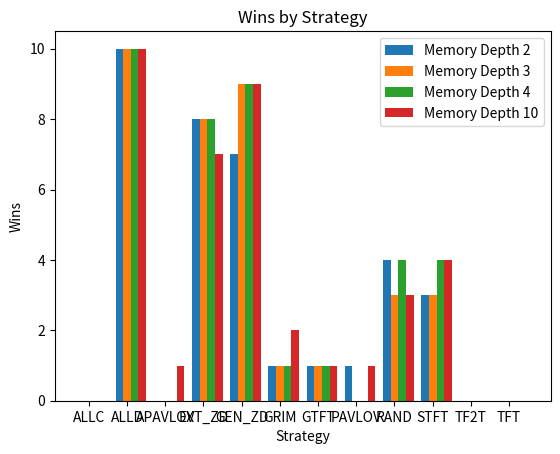

This chart was generated by the following Python code:
from matplotlib import pyplot as plt
import numpy as np

# Data as obtained from the data folder
# memory depth : results
data_r10 = {
    2: {
        'ALLC': (0, 9, 4, 318),
        'ALLD': (10, 3, 0, 262),
        'APAVLOV': (0, 9, 4, 308),
        'EXT_ZD': (6, 5, 2, 276),
        'GEN_ZD': (8, 3, 2, 285),
        'GRIM': (1, 9, 3, 312),
        'GTFT': (0, 9, 4, 329),
        'PAVLOV': (0, 9, 4, 322),
        'RAND': (5, 4, 4, 292),
        'STFT': (4, 9, 0, 265),
        'TF2T': (0, 9, 4, 336),
        'TFT': (0, 10, 3, 327)},
    3: {
        'ALLC': (0, 8, 5, 312),
        'ALLD': (10, 3, 0, 262),
        'APAVLOV': (0, 9, 4, 330),
        'EXT_ZD': (4, 7, 2, 353),
        'GEN_ZD': (8, 3, 2, 288),
        'GRIM': (1, 10, 2, 328),
        'GTFT': (0, 10, 3, 326),
        'PAVLOV': (0, 9, 4, 327),
        'RAND': (6, 5, 2, 321),
        'STFT': (3, 10, 0, 267),
        'TF2T': (0, 8, 5, 334),
        'TFT': (0, 10, 3, 337)},
    4: {
        'ALLC': (0, 8, 5, 324),
        'ALLD': (10, 3, 0, 274),
        'APAVLOV': (0, 9, 4, 321),
        'EXT_ZD': (5, 7, 1, 315),
        'GEN_ZD': (8, 4, 1, 302),
        'GRIM': (1, 10, 2, 328),
        'GTFT': (0, 10, 3, 345),
        'PAVLOV': (0, 8, 5, 319),
        'RAND': (6, 4, 3, 278),
        'STFT': (3, 10, 0, 275),
        'TF2T': (0, 8, 5, 324),
        'TFT': (0, 9, 4, 320)},
    10: {
        'ALLC': (0, 8, 5, 306),
        'ALLD': (10, 3, 0, 258),
        'APAVLOV': (2, 9, 2, 340),
        'EXT_ZD': (3, 5, 5, 281),
        'GEN_ZD': (9, 3, 1, 306),
        'GRIM': (2, 9, 2, 317),
        'GTFT': (0, 9, 4, 297),
        'PAVLOV': (0, 8, 5, 317),
        'RAND': (5, 3, 5, 279),
        'STFT': (4, 9, 0, 256),
        'TF2T': (0, 9, 4, 335),
        'TFT': (0, 11, 2, 345)}
}

# memory depth : results
data_r100 = {
    2: {
        'ALLC': (0, 8, 5, 3177),
        'ALLD': (10, 3, 0, 2180),
        'APAVLOV': (0, 9, 4, 3259),
        'EXT_ZD': (7, 4, 2, 2137),
        'GEN_ZD': (9, 3, 1, 2102),
        'GRIM': (1, 10, 2, 3125),
        'GTFT': (1, 9, 3, 3168),
        'PAVLOV': (0, 8, 5, 3133),
        'RAND': (4, 3, 6, 2655),
        'STFT': (4, 9, 0, 2322),
        'TF2T': (0, 8, 5, 3196),
        'TFT': (0, 10, 3, 3199)},
    3: {
        'ALLC': (0, 8, 5, 3183),
        'ALLD': (10, 3, 0, 2148),
        'APAVLOV': (0, 9, 4, 3173),
        'EXT_ZD': (7, 4, 2, 2045),
        'GEN_ZD': (8, 4, 1, 2132),
        'GRIM': (1, 11, 1, 3139),
        'GTFT': (1, 9, 3, 3168),
        'PAVLOV': (1, 8, 4, 3209),
        'RAND': (3, 4, 6, 2464),
        'STFT': (3, 10, 0, 2274),
        'TF2T': (0, 8, 5, 3234),
        'TFT': (0, 10, 3, 3202)},
    4: {
        'ALLC': (0, 8, 5, 3132),
        'ALLD': (10, 3, 0, 2204),
        'APAVLOV': (0, 9, 4, 3171),
        'EXT_ZD': (7, 3, 3, 2070),
        'GEN_ZD': (9, 3, 1, 2106),
        'GRIM': (2, 9, 2, 3118),
        'GTFT': (1, 9, 3, 3142),
        'PAVLOV': (0, 8, 5, 3120),
        'RAND': (5, 2, 6, 2638),
        'STFT': (4, 9, 0, 2285),
        'TF2T': (0, 8, 5, 3208),
        'TFT': (0, 9, 4, 3237)},
    10: {
        'ALLC': (0, 8, 5, 3135),
        'ALLD': (10, 3, 0, 2176),
        'APAVLOV': (1, 9, 3, 3082),
        'EXT_ZD': (7, 4, 2, 2096),
        'GEN_ZD': (9, 3, 1, 2107),
        'GRIM': (1, 9, 3, 3109),
        'GTFT': (1, 10, 2, 3201),
        'PAVLOV': (1, 8, 4, 3157),
        'RAND': (2, 3, 8, 2320),
        'STFT': (4, 9, 0, 2189),
        'TF2T': (0, 8, 5, 3190),
        'TFT': (0, 10, 3, 3215),
    }
}

data_r1000 = {
    2:  {'ALLC': (0, 8, 5, 31296),
        'ALLD': (10, 3, 0, 21080),
        'APAVLOV': (0, 9, 4, 31848),
        'EXT_ZD': (8, 4, 1, 18492),
        'GEN_ZD': (7, 5, 1, 20169),
        'GRIM': (1, 10, 2, 30657),
        'GTFT': (1, 9, 3, 30912),
        'PAVLOV': (1, 8, 4, 31393),
        'RAND': (4, 3, 6, 25935),
        'STFT': (3, 10, 0, 22311),
        'TF2T': (0, 8, 5, 31919),
        'TFT': (0, 9, 4, 31790)},
    3: {'ALLC': (0, 8, 5, 31365),
        'ALLD': (10, 3, 0, 21048),
        'APAVLOV': (0, 10, 3, 31761),
        'EXT_ZD': (8, 3, 2, 18450),
        'GEN_ZD': (9, 3, 1, 20285),
        'GRIM': (1, 9, 3, 30784),
        'GTFT': (1, 9, 3, 31116),
        'PAVLOV': (0, 8, 5, 31248),
        'RAND': (3, 5, 5, 25330),
        'STFT': (3, 10, 0, 22422),
        'TF2T': (0, 8, 5, 31855),
        'TFT': (0, 10, 3, 31745)},
    4: {'ALLC': (0, 8, 5, 31176),
        'ALLD': (10, 3, 0, 21008),
        'APAVLOV': (0, 10, 3, 31700),
        'EXT_ZD': (8, 3, 2, 18437),
        'GEN_ZD': (9, 3, 1, 20162),
        'GRIM': (1, 9, 3, 30915),
        'GTFT': (1, 9, 3, 31025),
        'PAVLOV': (0, 8, 5, 31392),
        'RAND': (4, 3, 6, 25252),
        'STFT': (4, 9, 0, 22384),
        'TF2T': (0, 8, 5, 31927),
        'TFT': (0, 9, 4, 31767)},
    10: {'ALLC': (0, 8, 5, 31452),
        'ALLD': (10, 3, 0, 21152),
        'APAVLOV': (1, 9, 3, 30910),
        'EXT_ZD': (7, 3, 3, 18309),
        'GEN_ZD': (9, 3, 1, 20308),
        'GRIM': (2, 9, 2, 30917),
        'GTFT': (1, 9, 3, 30992),
        'PAVLOV': (1, 8, 4, 31379),
        'RAND': (3, 2, 8, 23217),
        'STFT': (4, 9, 0, 20788),
        'TF2T': (0, 8, 5, 31973),
        'TFT': (0, 9, 4, 31746)}
}

# visualize the win count per strategy for a specific memory depth
# given a fixed number of rounds
def visualize_win_by_memory(data: dict, name: str):
    # x: strategies
    # y_i: wins for memory depth i, ordered by strategy
    x = len(list(data.values())[0])
    x_axis = np.arange(x)
    width = 0.2
    for i, (memory_depth, results) in enumerate(data.items()):
        strategy = list(results.keys())
        wins = [scores[0] for scores in results.values()]
        offset = width * i
        plt.bar(x_axis + offset, wins, width, label=f"Memory Depth {memory_depth}")

    # Add some text for labels, title and custom x-axis tick labels, etc.
    plt.legend()
    plt.xlabel("Strategy")
    plt.xticks(x_axis + width, strategy)
    plt.ylabel("Wins")
    plt.title("Wins by Strategy")
    plt.show()
    #plt.tight_layout()
    #plt.savefig(f'{name}-wincount.png')
    #plt.close()

def visualize_score_by_memory(data: dict , name:str):
        # x: strategies
    # y_i: wins for memory depth i, ordered by strategy
    x = len(list(data.values())[0])
    x_axis = np.arange(x)
    width = 0.2
    for i, (memory_depth, results) in enumerate(data.items()):
        strategy = list(results.keys())
        cumulative_score = [scores[3] for scores in results.values()]
        score_ratio = [score - max(cumulative_score) for score in cumulative_score]
        offset = width * i
        plt.bar(strategy, score_ratio, label=f"Memory Depth {memory_depth}")
        plt.legend()
        plt.xlabel("Strategy")
        plt.xticks(strategy, rotation=-90)
        plt.ylabel("Deviation from Max Score")
        plt.title("Deviation from Max Score by Strategy")
        #plt.show()
        plt.savefig(f'{name}-{memory_depth}-score-deviation.png')
        plt.close()

if __name__ == "__main__":
    visualize_win_by_memory(data_r1000, name="R1000")
    #visualize_score_by_memory(data_r1000, name="R1000")